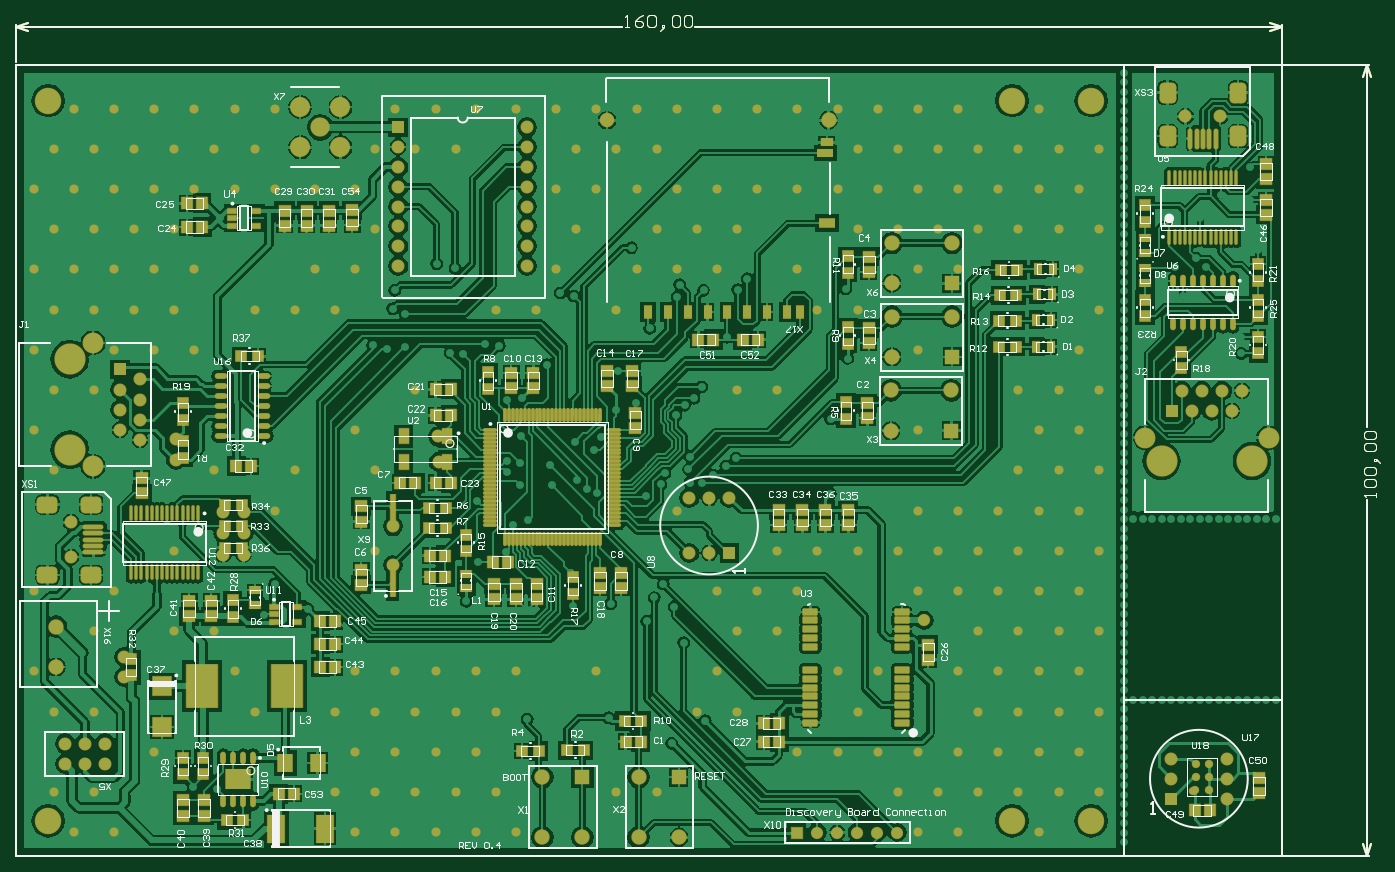
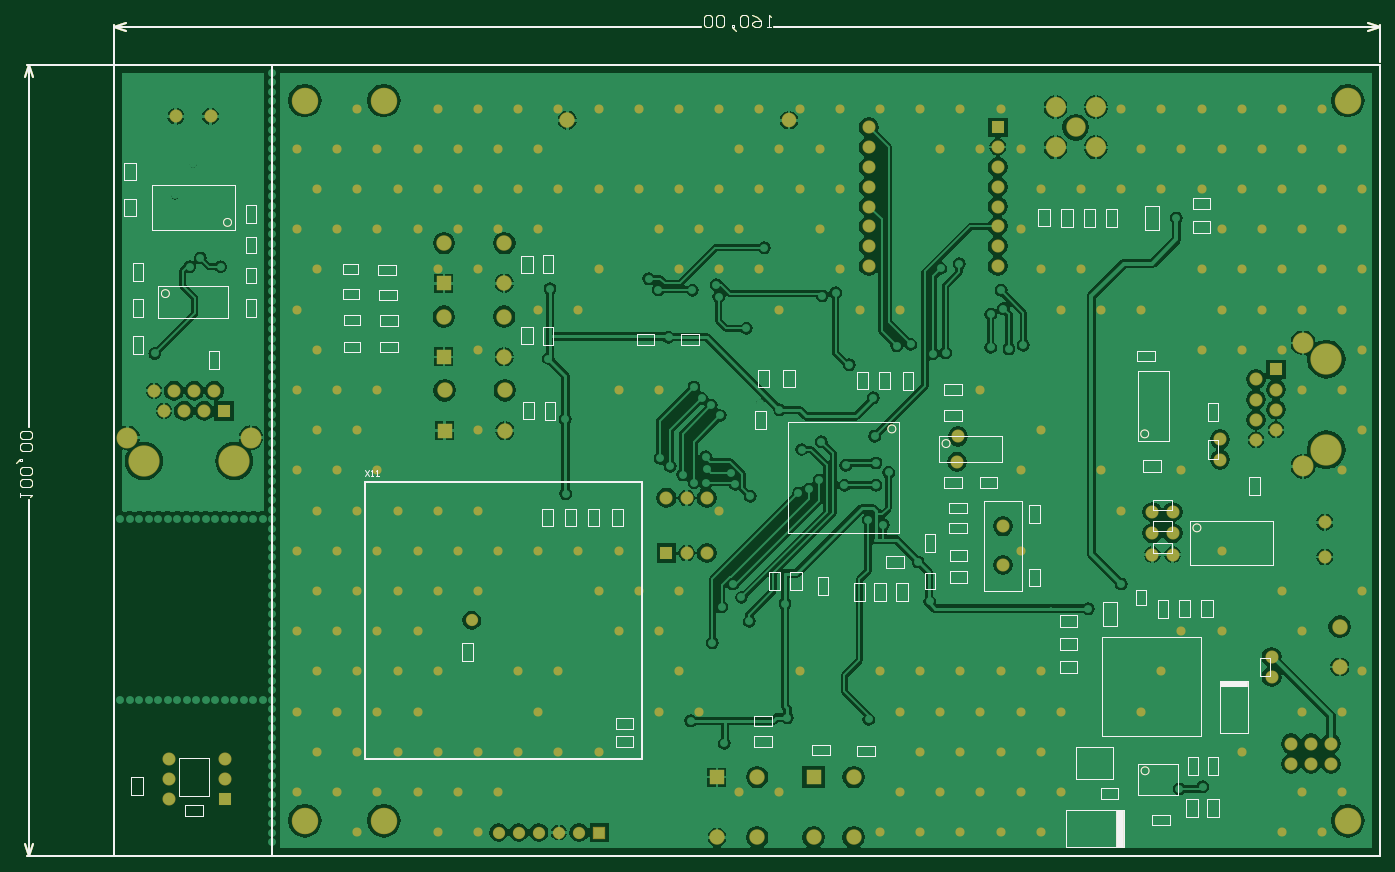
Circuit board: 9 layer files. Board 172.4 x 106.3 mm.
- bottom_copper: EEar04.GBL (119789 bytes)
- bottom_silk: EEar04.GBO (17663 bytes)
- paste: EEar04.GBP (17281 bytes)
- bottom_mask: EEar04.GBS (26834 bytes)
- outline: EEar04.GM1 (17286 bytes)
- top_copper: EEar04.GTL (204378 bytes)
- top_silk: EEar04.GTO (78251 bytes)
- paste: EEar04.GTP (29402 bytes)
- top_mask: EEar04.GTS (38968 bytes)

=== bottom_copper: EEar04.GBL (119789 bytes, source omitted) ===
=== bottom_silk: EEar04.GBO (17663 bytes, source omitted) ===
=== paste: EEar04.GBP (17281 bytes, source omitted) ===
=== bottom_mask: EEar04.GBS (26834 bytes, source omitted) ===
=== outline: EEar04.GM1 (17286 bytes, source omitted) ===
=== top_copper: EEar04.GTL (204378 bytes, source omitted) ===
=== top_silk: EEar04.GTO (78251 bytes, source omitted) ===
=== paste: EEar04.GTP (29402 bytes, source omitted) ===
=== top_mask: EEar04.GTS (38968 bytes, source omitted) ===
